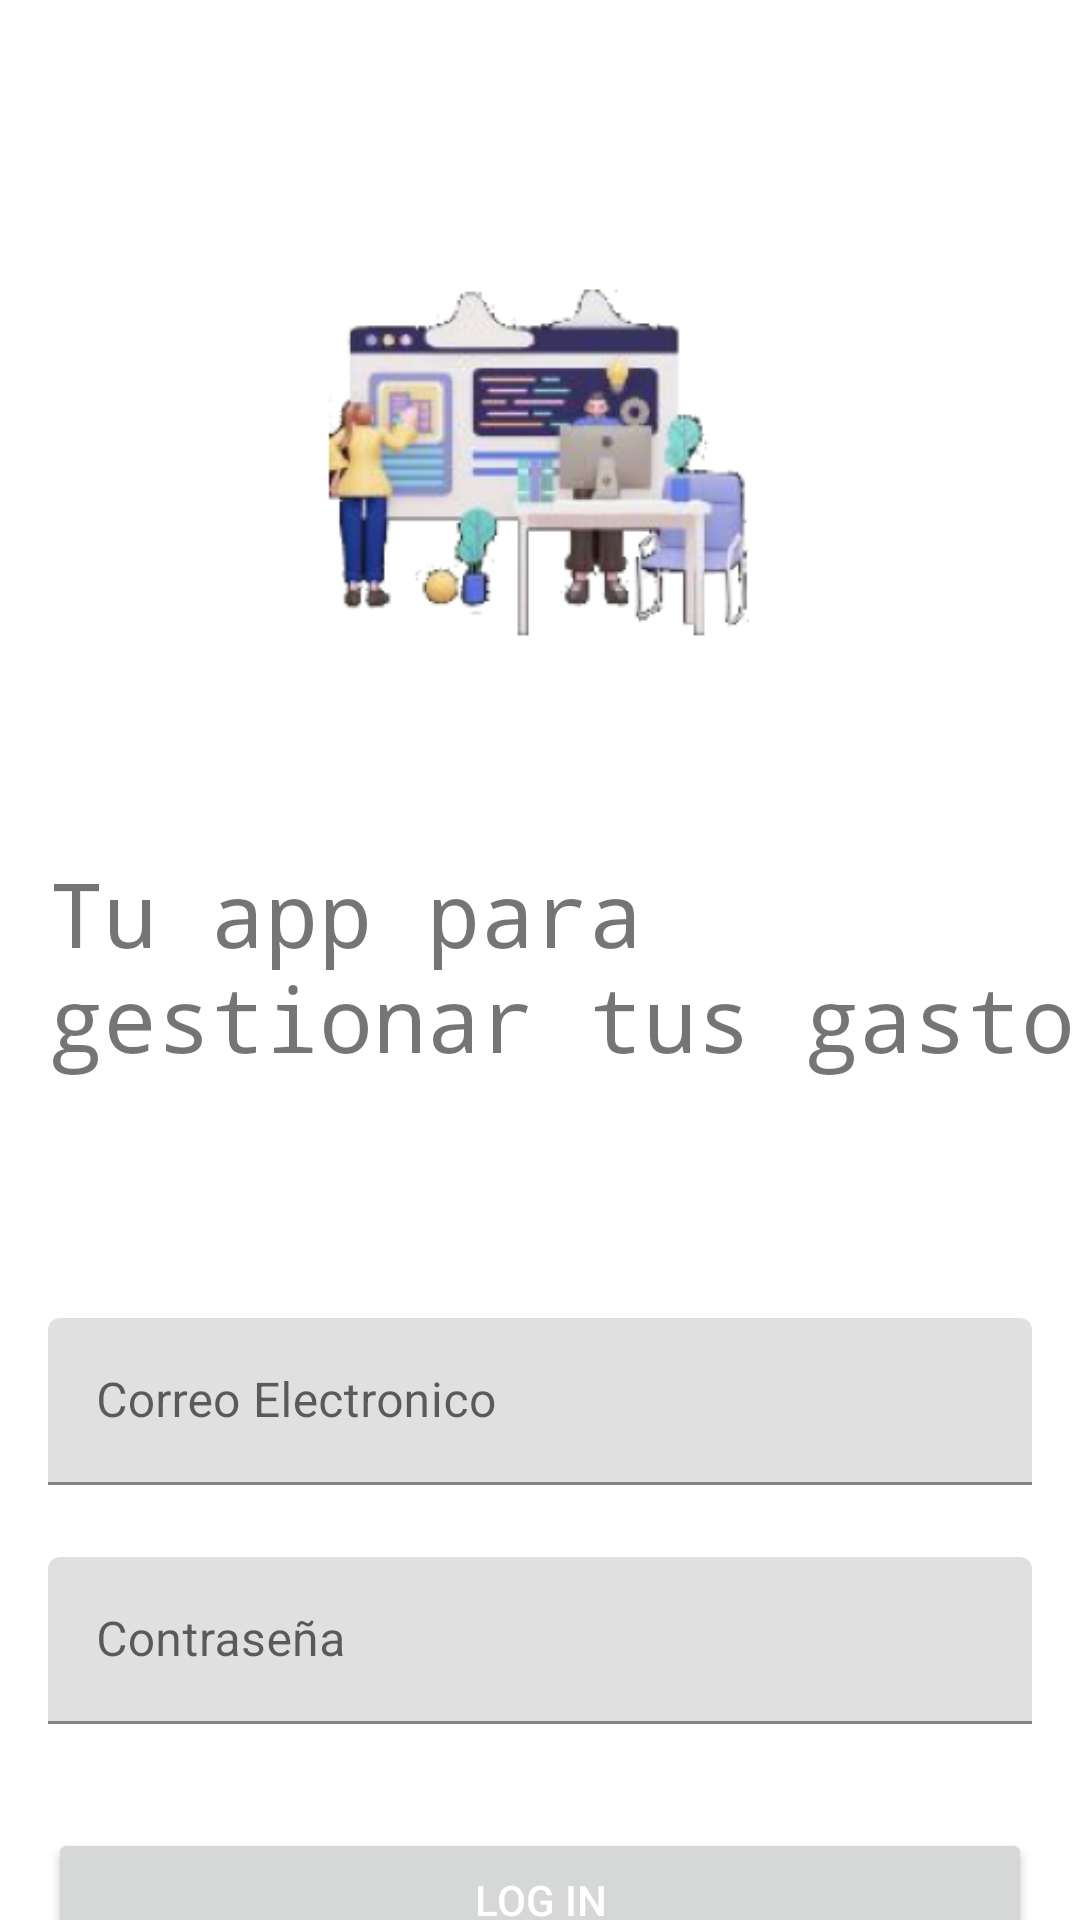

Reconstruct the res/layout file that produces this screen, plus the resources it refers to.
<!-- AndroidManifest.xml: application theme Theme.MyApplication -->
<!-- res/layout/fragment_login.xml -->
<?xml version="1.0" encoding="utf-8"?>
<androidx.constraintlayout.widget.ConstraintLayout xmlns:android="http://schemas.android.com/apk/res/android"
    xmlns:app="http://schemas.android.com/apk/res-auto"
    xmlns:tools="http://schemas.android.com/tools"
    android:layout_width="match_parent"
    android:layout_height="match_parent">

    <ImageView
        android:id="@+id/imageView2"
        android:layout_width="236dp"
        android:layout_height="229dp"
        android:layout_marginStart="87dp"
        android:layout_marginTop="40dp"
        android:layout_marginEnd="88dp"
        android:contentDescription="null"
        app:layout_constraintEnd_toEndOf="parent"
        app:layout_constraintStart_toStartOf="parent"
        app:layout_constraintTop_toTopOf="parent"
        app:srcCompat="@mipmap/ic_login_foreground"
        tools:ignore="ContentDescription,HardcodedText" />

    <TextView
        android:id="@+id/textView"
        android:layout_width="wrap_content"
        android:layout_height="wrap_content"
        android:layout_marginStart="102dp"
        android:layout_marginTop="15dp"
        android:layout_marginEnd="101dp"
        android:fontFamily="monospace"
        android:text="@string/tu_app_para_gestionar_tus_gastos"
        android:textSize="30sp"
        app:layout_constraintEnd_toEndOf="parent"
        app:layout_constraintHorizontal_bias="0.423"
        app:layout_constraintStart_toStartOf="parent"
        app:layout_constraintTop_toBottomOf="@+id/imageView2" />

    <Button
        android:id="@+id/login_button"
        android:layout_width="0dp"
        android:layout_height="wrap_content"
        android:layout_marginStart="16dp"
        android:layout_marginTop="250dp"
        android:layout_marginEnd="16dp"
        android:text="@string/log_in"
        android:textColor="@color/white"
        app:layout_constraintEnd_toEndOf="parent"
        app:layout_constraintStart_toStartOf="parent"
        app:layout_constraintTop_toBottomOf="@+id/textView"
        tools:ignore="TextContrastCheck" />

    <Button
        android:id="@+id/registers_button"
        android:layout_width="0dp"
        android:layout_height="wrap_content"
        android:layout_marginStart="16dp"
        android:layout_marginTop="17dp"
        android:layout_marginEnd="16dp"
        android:text="@string/registrarse"
        android:textColor="@color/white"
        app:layout_constraintEnd_toEndOf="parent"
        app:layout_constraintStart_toStartOf="parent"
        app:layout_constraintTop_toBottomOf="@+id/login_button"
        tools:ignore="TextContrastCheck" />

    <com.google.android.material.textfield.TextInputLayout
        android:id="@+id/email_text_input_layout"
        android:layout_width="0dp"
        android:layout_height="wrap_content"
        android:layout_marginStart="16dp"
        android:layout_marginTop="80dp"
        android:layout_marginEnd="16dp"
        app:layout_constraintEnd_toEndOf="parent"
        app:layout_constraintStart_toStartOf="parent"
        app:layout_constraintTop_toBottomOf="@+id/textView">

        <com.google.android.material.textfield.TextInputEditText
            android:id="@+id/email_edit_text"
            android:layout_width="match_parent"
            android:layout_height="wrap_content"
            android:hint="@string/email"
            android:inputType="textEmailAddress"
            tools:ignore="TextContrastCheck" />
    </com.google.android.material.textfield.TextInputLayout>

    <com.google.android.material.textfield.TextInputLayout
        android:id="@+id/password_text_input_layout"
        android:layout_width="0dp"
        android:layout_height="wrap_content"
        android:layout_marginStart="16dp"
        android:layout_marginTop="24dp"
        android:layout_marginEnd="16dp"
        app:layout_constraintEnd_toEndOf="parent"
        app:layout_constraintStart_toStartOf="parent"
        app:layout_constraintTop_toBottomOf="@+id/email_text_input_layout">

        <com.google.android.material.textfield.TextInputEditText
            android:id="@+id/password_edit_text"
            android:layout_width="match_parent"
            android:layout_height="wrap_content"
            android:hint="@string/contraseña"
            android:inputType="textPassword"
            tools:ignore="TextContrastCheck,DuplicateSpeakableTextCheck" />
    </com.google.android.material.textfield.TextInputLayout>

</androidx.constraintlayout.widget.ConstraintLayout>
<!-- resources referenced by this layout -->
<resources>
  <color name="white">#FFFFFFFF</color>
  <!-- mipmap ic_login_foreground: png bitmap (mipmap-hdpi, 18602 bytes) -->
  <string name="email">Correo Electronico</string>
  <string name="log_in">Log in</string>
  <string name="registrarse">Registrarse</string>
  <string name="tu_app_para_gestionar_tus_gastos">Tu app para gestionar tus gastos</string>
  <style name="Theme.MyApplication" parent="Theme.MaterialComponents.DayNight.DarkActionBar">
          
          <item name="colorPrimary">@color/fondo</item>
          <item name="colorPrimaryVariant">@color/fondo</item>
          <item name="colorOnPrimary">@color/fondo</item>
          
          <item name="colorSecondary">@color/teal_200</item>
          <item name="colorSecondaryVariant">@color/teal_700</item>
          <item name="colorOnSecondary">@color/black</item>
          
          <item name="android:statusBarColor">@color/fondo</item>
          
      </style>
  <color name="fondo">#1A1A1A</color>
  <color name="teal_200">#FF03DAC5</color>
  <color name="teal_700">#FF018786</color>
  <color name="black">#FF000000</color>
</resources>
